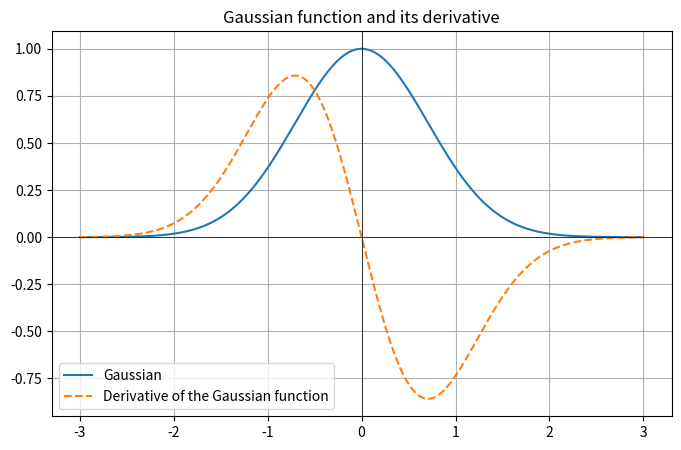

Reproduce this figure in Python.
import numpy as np
import matplotlib.pyplot as plt

'''
Defining the gaussian function
'''
def gaussian(x, A=1): # A represents the amplitude of the function.
    return A * np.exp(-x**2) #Calculate the exponential of "-x^2".

'''
Defining the derivative of the gaussian function
'''
def gaussian_derivative(x, A=1): 
    return -2 * x * gaussian(x, A) 

'''
Generate 400 points to plot from -3 to 3
'''
x = np.linspace(-3, 3, 400) 
y = gaussian(x) 
dy = gaussian_derivative(x) 

plt.figure(figsize=(8, 5)) 
plt.plot(x, y, label='Gaussian') 
plt.plot(x, dy, label='Derivative of the Gaussian function', linestyle='dashed') 
plt.axhline(0, color='black', linewidth=0.5) 
plt.axvline(0, color='black', linewidth=0.5) 
plt.title("Gaussian function and its derivative") 
plt.legend() 
plt.grid()  
plt.show()

